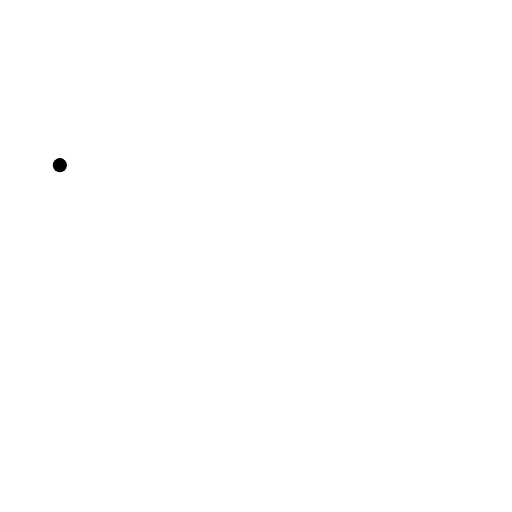
t = 0.00 s
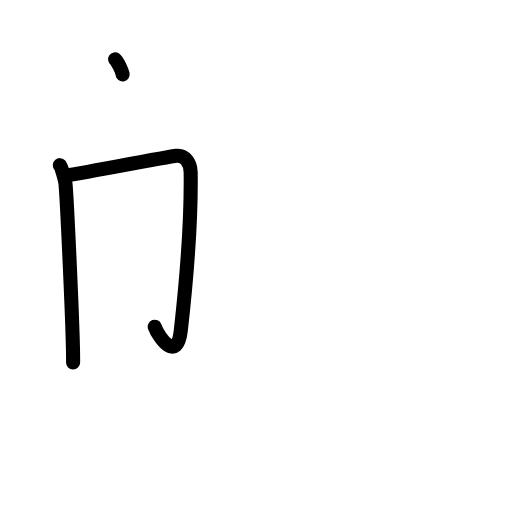
t = 2.40 s
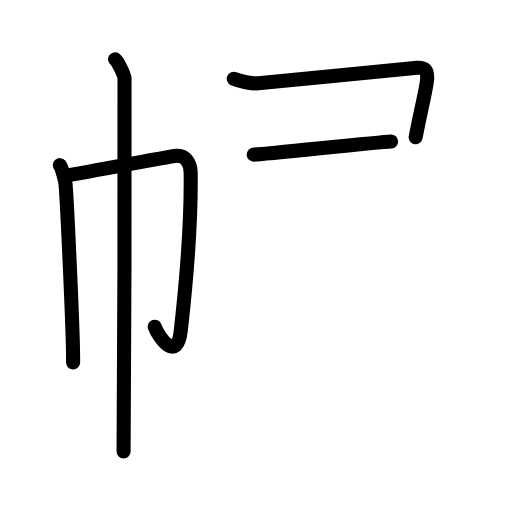
t = 4.80 s
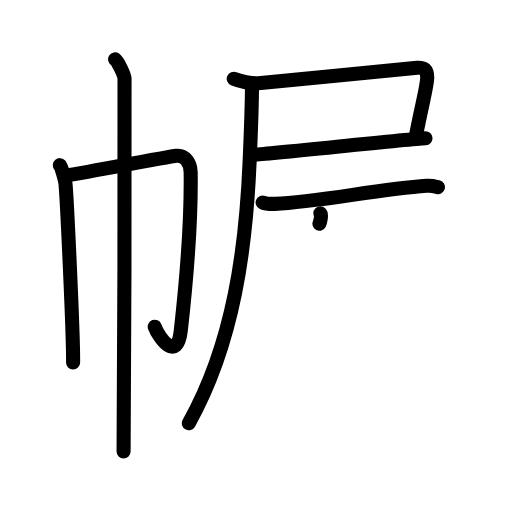
t = 7.20 s
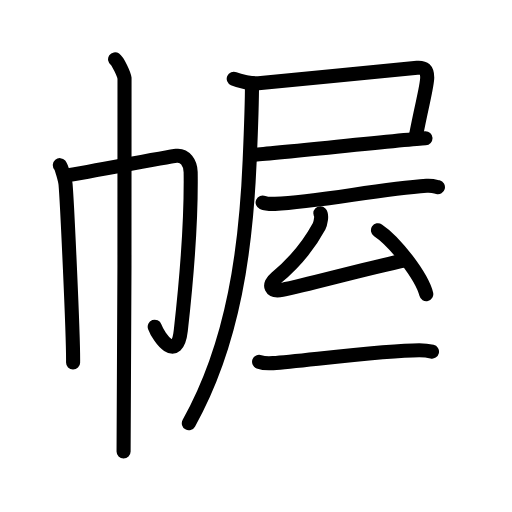
t = 9.60 s
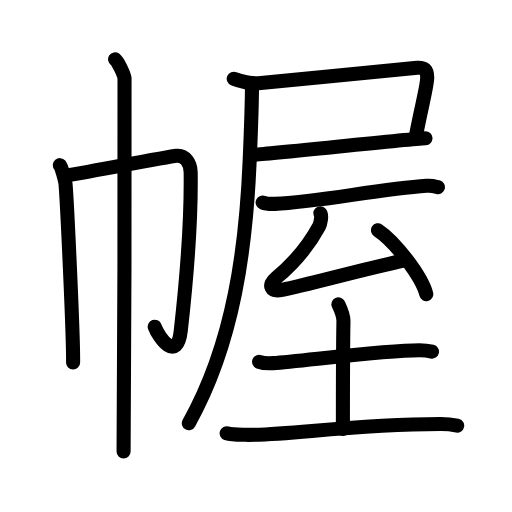
t = 12.00 s

The animated SVG that drew these frames (rendered in a browser with its animation timeline set to each time). Animation: 42 SMIL elements (animate=42); one cycle of 12.00 s.

<?xml version="1.0" encoding="UTF-8"?>
<!--
AniKanjiVG is licensed by CC-BY-SA Paul C. Sommerhoff (https://bitbucket.org/sommerhoff/anikanjivg).
AniKanjiVG uses KanjiVG which is licensed by CC-BY-SA Ulrich Apel (http://kanjivg.tagaini.net).
See also http://creativecommons.org/licenses/by-sa/3.0/
-->
<svg xmlns:kvg='http://kanjivg.tagaini.net' xmlns='http://www.w3.org/2000/svg' width='109' height='109' viewBox='0 0 109 109' style='fill:none;stroke:#000000;stroke-width:3;stroke-linecap:round;stroke-linejoin:round;' id="kvg:kanji_05e44"><g id="kvg:05e44" kvg:element="幄"><g id="kvg:05e44-g1" kvg:element="巾" kvg:position="left" kvg:radical="general"><path id="kvg:05e44-s1" kvg:type="㇑" d="M12.74,35.16c0.37,0.44,1.15,3.26,1.22,4.13c0.3,3.45,1.68,32.46,1.6,37.89"><animate attributeName="d" begin="0.0s" dur="0.5s" from="M12.74,35.16C12.74,35.16,12.74,35.16,12.74,35.16" to="M12.74,35.16c0.37,0.44,1.15,3.26,1.22,4.13" />
<animate attributeName="d" begin="0.5s" dur="0.5s" from="M12.74,35.16c0.37,0.44,1.15,3.26,1.22,4.13c0,0,0,0,0,0,0" to="M12.74,35.16c0.37,0.44,1.15,3.26,1.22,4.13c0.3,3.45,1.68,32.46,1.6,37.89" />
</path>
<path id="kvg:05e44-s2" kvg:type="㇆a" d="M13.86,37.42c2.12-0.3,22.08-4.06,23.67-4.24c1.86-0.22,3.03,1.52,3.06,3.48c0.14,9.91-1.01,24.03-2.1,33.7c-0.78,6.95-4.66,1.59-5.55-0.81"><animate attributeName="d" begin="1.0s" dur="0.25s" from="M13.86,37.42C13.86,37.42,13.86,37.42,13.86,37.42" to="M13.86,37.42c2.12-0.3,22.08-4.06,23.67-4.24" />
<animate attributeName="d" begin="1.25s" dur="0.25s" from="M13.86,37.42c2.12-0.3,22.08-4.06,23.67-4.24c0,0,0,0,0,0,0" to="M13.86,37.42c2.12-0.3,22.08-4.06,23.67-4.24c1.86-0.22,3.03,1.52,3.06,3.48" />
<animate attributeName="d" begin="1.5s" dur="0.25s" from="M13.86,37.42c2.12-0.3,22.08-4.06,23.67-4.24c1.86-0.22,3.03,1.52,3.06,3.48c0,0,0,0,0,0,0" to="M13.86,37.42c2.12-0.3,22.08-4.06,23.67-4.24c1.86-0.22,3.03,1.52,3.06,3.48c0.14,9.91-1.01,24.03-2.1,33.7" />
<animate attributeName="d" begin="1.75s" dur="0.25s" from="M13.86,37.42c2.12-0.3,22.08-4.06,23.67-4.24c1.86-0.22,3.03,1.52,3.06,3.48c0.14,9.91-1.01,24.03-2.1,33.7c0,0,0,0,0,0,0" to="M13.86,37.42c2.12-0.3,22.08-4.06,23.67-4.24c1.86-0.22,3.03,1.52,3.06,3.48c0.14,9.91-1.01,24.03-2.1,33.7c-0.78,6.95-4.66,1.59-5.55-0.81" />
<animate attributeName="d" begin="0s" dur="1.0s" from="M-100,-100" to="M-100,-100" />
</path>
<path id="kvg:05e44-s3" kvg:type="㇑" d="M24.5,12.63c0.61,0.42,1.89,3.18,2.01,4.03c0.12,0.85-0.08,74.16-0.2,79.47"><animate attributeName="d" begin="2.0s" dur="0.5s" from="M24.5,12.63C24.5,12.63,24.5,12.63,24.5,12.63" to="M24.5,12.63c0.61,0.42,1.89,3.18,2.01,4.03" />
<animate attributeName="d" begin="2.5s" dur="0.5s" from="M24.5,12.63c0.61,0.42,1.89,3.18,2.01,4.03c0,0,0,0,0,0,0" to="M24.5,12.63c0.61,0.42,1.89,3.18,2.01,4.03c0.12,0.85-0.08,74.16-0.2,79.47" />
<animate attributeName="d" begin="0s" dur="2.0s" from="M-100,-100" to="M-100,-100" />
</path>
</g>
<g id="kvg:05e44-g2" kvg:element="屋" kvg:position="right"><g id="kvg:05e44-g3" kvg:element="尸" kvg:position="tare"><path id="kvg:05e44-s4" kvg:type="㇕c" d="M49.76,16.77c1.31,0.57,3.85,1.07,5.24,0.96c7.5-0.63,30.8-3.08,33.81-3.31c1.49-0.11,2.14,0.4,2.14,2.1c0,1.85-1.14,5.7-2.46,12.69"><animate attributeName="d" begin="3.0s" dur="0.25s" from="M49.76,16.77C49.76,16.77,49.76,16.77,49.76,16.77" to="M49.76,16.77c1.31,0.57,3.85,1.07,5.24,0.96" />
<animate attributeName="d" begin="3.25s" dur="0.25s" from="M49.76,16.77c1.31,0.57,3.85,1.07,5.24,0.96c0,0,0,0,0,0,0" to="M49.76,16.77c1.31,0.57,3.85,1.07,5.24,0.96c7.5-0.63,30.8-3.08,33.81-3.31" />
<animate attributeName="d" begin="3.5s" dur="0.25s" from="M49.76,16.77c1.31,0.57,3.85,1.07,5.24,0.96c7.5-0.63,30.8-3.08,33.81-3.31c0,0,0,0,0,0,0" to="M49.76,16.77c1.31,0.57,3.85,1.07,5.24,0.96c7.5-0.63,30.8-3.08,33.81-3.31c1.49-0.11,2.14,0.4,2.14,2.1" />
<animate attributeName="d" begin="3.75s" dur="0.25s" from="M49.76,16.77c1.31,0.57,3.85,1.07,5.24,0.96c7.5-0.63,30.8-3.08,33.81-3.31c1.49-0.11,2.14,0.4,2.14,2.1c0,0,0,0,0,0,0" to="M49.76,16.77c1.31,0.57,3.85,1.07,5.24,0.96c7.5-0.63,30.8-3.08,33.81-3.31c1.49-0.11,2.14,0.4,2.14,2.1c0,1.85-1.14,5.7-2.46,12.69" />
<animate attributeName="d" begin="0s" dur="3.0s" from="M-100,-100" to="M-100,-100" />
</path>
<path id="kvg:05e44-s5" kvg:type="㇐b" d="M54.01,32.92c3.76-0.19,32.65-3.31,36.57-3.5"><animate attributeName="d" begin="4.0s" dur="1.0s" from="M54.01,32.92C54.01,32.92,54.01,32.92,54.01,32.92" to="M54.01,32.92c3.76-0.19,32.65-3.31,36.57-3.5" />
<animate attributeName="d" begin="0s" dur="4.0s" from="M-100,-100" to="M-100,-100" />
</path>
<path id="kvg:05e44-s6" kvg:type="㇒" d="M53.65,17.71c0,3.95-0.33,12.64-0.49,16.34C52.39,52.5,49.86,72.85,40.2,90.1"><animate attributeName="d" begin="5.0s" dur="0.5s" from="M53.65,17.71C53.65,17.71,53.65,17.71,53.65,17.71" to="M53.65,17.71c0,3.95-0.33,12.64-0.49,16.34" />
<animate attributeName="d" begin="5.5s" dur="0.5s" from="M53.65,17.71c0,3.95-0.33,12.64-0.49,16.34c0,0,0,0,0,0,0" to="M53.65,17.71c0,3.95-0.33,12.64-0.49,16.34C52.39,52.5,49.86,72.85,40.2,90.1" />
<animate attributeName="d" begin="0s" dur="5.0s" from="M-100,-100" to="M-100,-100" />
</path>
</g>
<g id="kvg:05e44-g4" kvg:element="至"><path id="kvg:05e44-s7" kvg:type="㇐" d="M55.91,43.1c0.69,0.3,1.95,0.32,2.64,0.3c9.11-0.35,22.01-3.15,32.27-3.84c1.15-0.08,1.83,0.14,2.41,0.29"><animate attributeName="d" begin="6.0s" dur="0.3333333333333333s" from="M55.91,43.1C55.91,43.1,55.91,43.1,55.91,43.1" to="M55.91,43.1c0.69,0.3,1.95,0.32,2.64,0.3" />
<animate attributeName="d" begin="6.333333333333333s" dur="0.3333333333333333s" from="M55.91,43.1c0.69,0.3,1.95,0.32,2.64,0.3c0,0,0,0,0,0,0" to="M55.91,43.1c0.69,0.3,1.95,0.32,2.64,0.3c9.11-0.35,22.01-3.15,32.27-3.84" />
<animate attributeName="d" begin="6.666666666666667s" dur="0.3333333333333333s" from="M55.91,43.1c0.69,0.3,1.95,0.32,2.64,0.3c9.11-0.35,22.01-3.15,32.27-3.84c0,0,0,0,0,0,0" to="M55.91,43.1c0.69,0.3,1.95,0.32,2.64,0.3c9.11-0.35,22.01-3.15,32.27-3.84c1.15-0.08,1.83,0.14,2.41,0.29" />
<animate attributeName="d" begin="0s" dur="6.0s" from="M-100,-100" to="M-100,-100" />
</path>
<path id="kvg:05e44-s8" kvg:type="㇜" d="M68.2,45.41c0.4,0.41,0,2.26-0.26,2.76c-1.94,3.58-4.99,7.58-9.2,11.05c-1.76,1.45-1.17,2.99,1.34,2.48c5.85-1.19,17.13-4.38,26.36-6.34"><animate attributeName="d" begin="7.0s" dur="0.25s" from="M68.2,45.41C68.2,45.41,68.2,45.41,68.2,45.41" to="M68.2,45.41c0.4,0.41,0,2.26-0.26,2.76" />
<animate attributeName="d" begin="7.25s" dur="0.25s" from="M68.2,45.41c0.4,0.41,0,2.26-0.26,2.76c0,0,0,0,0,0,0" to="M68.2,45.41c0.4,0.41,0,2.26-0.26,2.76c-1.94,3.58-4.99,7.58-9.2,11.05" />
<animate attributeName="d" begin="7.5s" dur="0.25s" from="M68.2,45.41c0.4,0.41,0,2.26-0.26,2.76c-1.94,3.58-4.99,7.58-9.2,11.05c0,0,0,0,0,0,0" to="M68.2,45.41c0.4,0.41,0,2.26-0.26,2.76c-1.94,3.58-4.99,7.58-9.2,11.05c-1.76,1.45-1.17,2.99,1.34,2.48" />
<animate attributeName="d" begin="7.75s" dur="0.25s" from="M68.2,45.41c0.4,0.41,0,2.26-0.26,2.76c-1.94,3.58-4.99,7.58-9.2,11.05c-1.76,1.45-1.17,2.99,1.34,2.48c0,0,0,0,0,0,0" to="M68.2,45.41c0.4,0.41,0,2.26-0.26,2.76c-1.94,3.58-4.99,7.58-9.2,11.05c-1.76,1.45-1.17,2.99,1.34,2.48c5.85-1.19,17.13-4.38,26.36-6.34" />
<animate attributeName="d" begin="0s" dur="7.0s" from="M-100,-100" to="M-100,-100" />
</path>
<path id="kvg:05e44-s9" kvg:type="㇔" d="M80.47,49.02c3.63,2.4,9.37,9.88,10.28,13.61"><animate attributeName="d" begin="8.0s" dur="1.0s" from="M80.47,49.02C80.47,49.02,80.47,49.02,80.47,49.02" to="M80.47,49.02c3.63,2.4,9.37,9.88,10.28,13.61" />
<animate attributeName="d" begin="0s" dur="8.0s" from="M-100,-100" to="M-100,-100" />
</path>
<g id="kvg:05e44-g5" kvg:element="土"><path id="kvg:05e44-s10" kvg:type="㇐" d="M55.16,77.02c0.78,0.29,2.2,0.35,2.97,0.29c6.75-0.52,23.87-2.73,31.13-2.73c1.29,0,2.07,0.13,2.71,0.28"><animate attributeName="d" begin="9.0s" dur="0.3333333333333333s" from="M55.16,77.02C55.16,77.02,55.16,77.02,55.16,77.02" to="M55.16,77.02c0.78,0.29,2.2,0.35,2.97,0.29" />
<animate attributeName="d" begin="9.333333333333334s" dur="0.3333333333333333s" from="M55.16,77.02c0.78,0.29,2.2,0.35,2.97,0.29c0,0,0,0,0,0,0" to="M55.16,77.02c0.78,0.29,2.2,0.35,2.97,0.29c6.75-0.52,23.87-2.73,31.13-2.73" />
<animate attributeName="d" begin="9.666666666666666s" dur="0.3333333333333333s" from="M55.16,77.02c0.78,0.29,2.2,0.35,2.97,0.29c6.75-0.52,23.87-2.73,31.13-2.73c0,0,0,0,0,0,0" to="M55.16,77.02c0.78,0.29,2.2,0.35,2.97,0.29c6.75-0.52,23.87-2.73,31.13-2.73c1.29,0,2.07,0.13,2.71,0.28" />
<animate attributeName="d" begin="0s" dur="9.0s" from="M-100,-100" to="M-100,-100" />
</path>
<path id="kvg:05e44-s11" kvg:type="㇑a" d="M72.04,64.78c0.08,0.17,1.1,2.45,1.08,3.52C73,74.37,73,89.6,73,91.33"><animate attributeName="d" begin="10.0s" dur="0.5s" from="M72.04,64.78C72.04,64.78,72.04,64.78,72.04,64.78" to="M72.04,64.78c0.08,0.17,1.1,2.45,1.08,3.52" />
<animate attributeName="d" begin="10.5s" dur="0.5s" from="M72.04,64.78c0.08,0.17,1.1,2.45,1.08,3.52c0,0,0,0,0,0,0" to="M72.04,64.78c0.08,0.17,1.1,2.45,1.08,3.52C73,74.37,73,89.6,73,91.33" />
<animate attributeName="d" begin="0s" dur="10.0s" from="M-100,-100" to="M-100,-100" />
</path>
<path id="kvg:05e44-s12" kvg:type="㇐" d="M48.25,92.23c1.03,0.34,2.92,0.32,3.94,0.34c9.06,0.18,21.84-2.21,41.54-2.3c1.72-0.01,2.74,0.16,3.6,0.33"><animate attributeName="d" begin="11.0s" dur="0.3333333333333333s" from="M48.25,92.23C48.25,92.23,48.25,92.23,48.25,92.23" to="M48.25,92.23c1.03,0.34,2.92,0.32,3.94,0.34" />
<animate attributeName="d" begin="11.333333333333334s" dur="0.3333333333333333s" from="M48.25,92.23c1.03,0.34,2.92,0.32,3.94,0.34c0,0,0,0,0,0,0" to="M48.25,92.23c1.03,0.34,2.92,0.32,3.94,0.34c9.06,0.18,21.84-2.21,41.54-2.3" />
<animate attributeName="d" begin="11.666666666666666s" dur="0.3333333333333333s" from="M48.25,92.23c1.03,0.34,2.92,0.32,3.94,0.34c9.06,0.18,21.84-2.21,41.54-2.3c0,0,0,0,0,0,0" to="M48.25,92.23c1.03,0.34,2.92,0.32,3.94,0.34c9.06,0.18,21.84-2.21,41.54-2.3c1.72-0.01,2.74,0.16,3.6,0.33" />
<animate attributeName="d" begin="0s" dur="11.0s" from="M-100,-100" to="M-100,-100" />
</path>
</g>
</g>
</g>
</g>
</svg>
